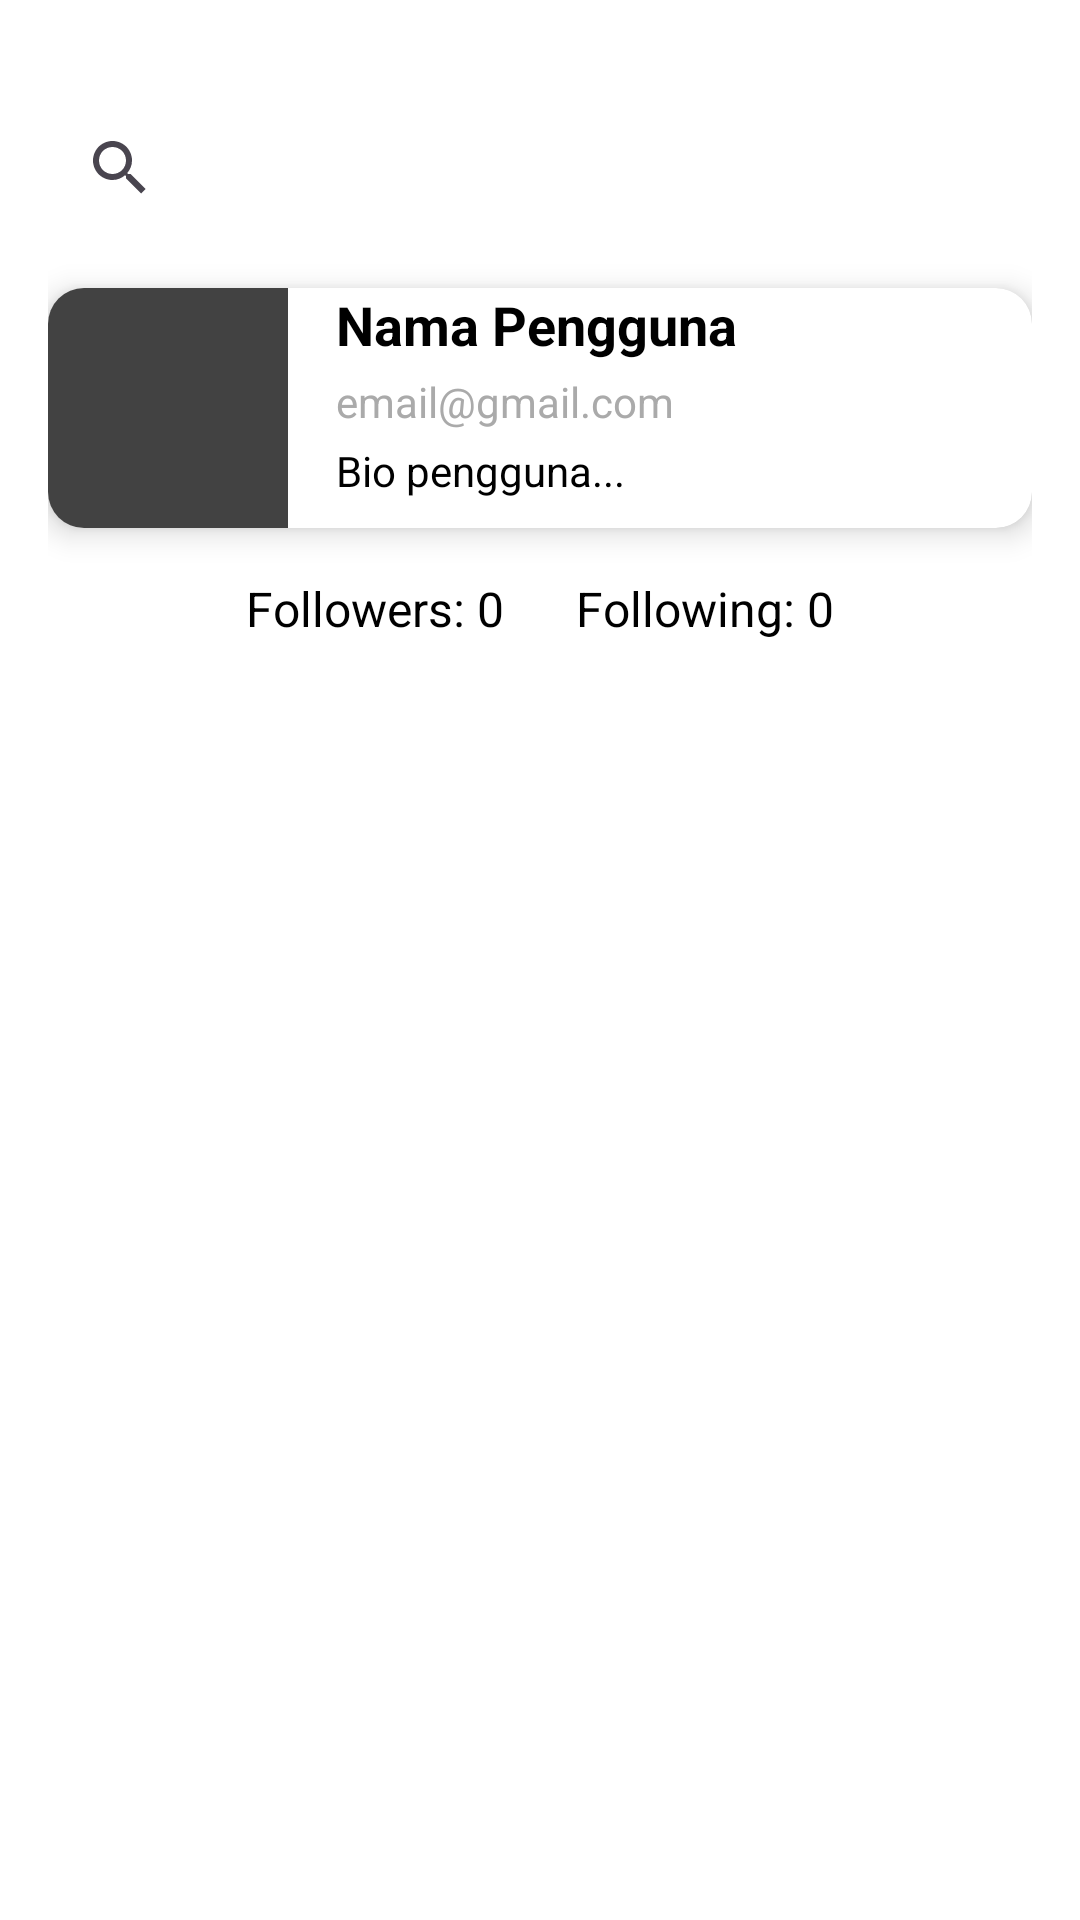

Reconstruct the res/layout file that produces this screen, plus the resources it refers to.
<!-- AndroidManifest.xml: application theme Theme.BaseStructure -->
<!-- res/layout/fragment_home.xml -->
<?xml version="1.0" encoding="utf-8"?>
<androidx.constraintlayout.widget.ConstraintLayout
    xmlns:android="http://schemas.android.com/apk/res/android"
    xmlns:app="http://schemas.android.com/apk/res-auto"
    xmlns:tools="http://schemas.android.com/tools"
    android:layout_width="match_parent"
    android:layout_height="match_parent"
    tools:context=".ui.home.HomeFragment"
    android:background="@color/design_default_color_background"
    android:padding="16dp">

    <androidx.appcompat.widget.SearchView
        android:id="@+id/searchUser"
        android:layout_width="match_parent"
        android:layout_height="80dp"
        android:queryHint="Search user..."
        app:layout_constraintTop_toTopOf="parent"
        app:layout_constraintStart_toStartOf="parent"
        app:layout_constraintBottom_toTopOf="@id/cardUserProfile"/>

    
    <androidx.cardview.widget.CardView
        android:id="@+id/cardUserProfile"
        android:layout_width="match_parent"
        android:layout_height="wrap_content"
        app:cardCornerRadius="12dp"
        app:cardElevation="6dp"
        android:padding="16dp"
        app:cardBackgroundColor="@android:color/white"
        app:layout_constraintTop_toBottomOf="@id/searchUser"
        app:layout_constraintStart_toStartOf="parent"
        app:layout_constraintEnd_toEndOf="parent">

        <androidx.constraintlayout.widget.ConstraintLayout
            android:layout_width="match_parent"
            android:layout_height="wrap_content">

            
            <ImageView
                android:id="@+id/imgAvatar"
                android:layout_width="80dp"
                android:layout_height="80dp"
                android:scaleType="centerCrop"
                android:background="@color/cardview_dark_background"
                app:layout_constraintStart_toStartOf="parent"
                app:layout_constraintTop_toTopOf="parent"
                app:layout_constraintBottom_toBottomOf="parent"/>

            
            <TextView
                android:id="@+id/tvUserName"
                android:layout_width="wrap_content"
                android:layout_height="wrap_content"
                android:text="Nama Pengguna"
                android:textSize="18sp"
                android:textStyle="bold"
                android:textColor="@android:color/black"
                app:layout_constraintStart_toEndOf="@id/imgAvatar"
                app:layout_constraintTop_toTopOf="@id/imgAvatar"
                android:layout_marginStart="16dp" />

            
            <TextView
                android:id="@+id/tvUserEmail"
                android:layout_width="wrap_content"
                android:layout_height="wrap_content"
                android:text="email@gmail.com"
                android:textSize="14sp"
                android:textColor="@android:color/darker_gray"
                app:layout_constraintStart_toStartOf="@id/tvUserName"
                app:layout_constraintTop_toBottomOf="@id/tvUserName"
                android:layout_marginTop="4dp" />

            
            <TextView
                android:id="@+id/tvUserBio"
                android:layout_width="wrap_content"
                android:layout_height="wrap_content"
                android:text="Bio pengguna..."
                android:textSize="14sp"
                android:textColor="@android:color/black"
                app:layout_constraintStart_toStartOf="@id/tvUserEmail"
                app:layout_constraintTop_toBottomOf="@id/tvUserEmail"
                android:layout_marginTop="4dp" />
        </androidx.constraintlayout.widget.ConstraintLayout>
    </androidx.cardview.widget.CardView>

    
    <LinearLayout
        android:id="@+id/llFollowersFollowing"
        android:layout_width="match_parent"
        android:layout_height="wrap_content"
        android:orientation="horizontal"
        android:gravity="center"
        android:layout_marginTop="16dp"
        app:layout_constraintTop_toBottomOf="@id/cardUserProfile"
        app:layout_constraintStart_toStartOf="parent"
        app:layout_constraintEnd_toEndOf="parent">

        <TextView
            android:id="@+id/tvFollowers"
            android:layout_width="wrap_content"
            android:layout_height="wrap_content"
            android:text="Followers: 0"
            android:textSize="16sp"
            android:textColor="@android:color/black"
            android:layout_marginEnd="24dp" />

        <TextView
            android:id="@+id/tvFollowing"
            android:layout_width="wrap_content"
            android:layout_height="wrap_content"
            android:text="Following: 0"
            android:textSize="16sp"
            android:textColor="@android:color/black" />
    </LinearLayout>
</androidx.constraintlayout.widget.ConstraintLayout>
<!-- resources referenced by this layout -->
<resources>
  <style name="Theme.BaseStructure" parent="Theme.MaterialComponents.DayNight.DarkActionBar">
          
          <item name="colorPrimary">@color/purple_500</item>
          <item name="colorPrimaryVariant">@color/purple_700</item>
          <item name="colorOnPrimary">@color/white</item>
          
          <item name="colorSecondary">@color/teal_200</item>
          <item name="colorSecondaryVariant">@color/teal_700</item>
          <item name="colorOnSecondary">@color/black</item>
          
          <item name="android:statusBarColor" tools:targetApi="l">?attr/colorPrimaryVariant</item>
          
      </style>
  <!-- not gathered from this repository: default colours our renderer supplied (Android Studio template values) -->
  <color name="purple_500">#FF6200EE</color>
  <color name="purple_700">#FF3700B3</color>
  <color name="teal_200">#FF03DAC5</color>
  <color name="teal_700">#FF018786</color>
  <color name="black">#FF000000</color>
  <color name="white">#FFFFFFFF</color>
</resources>
